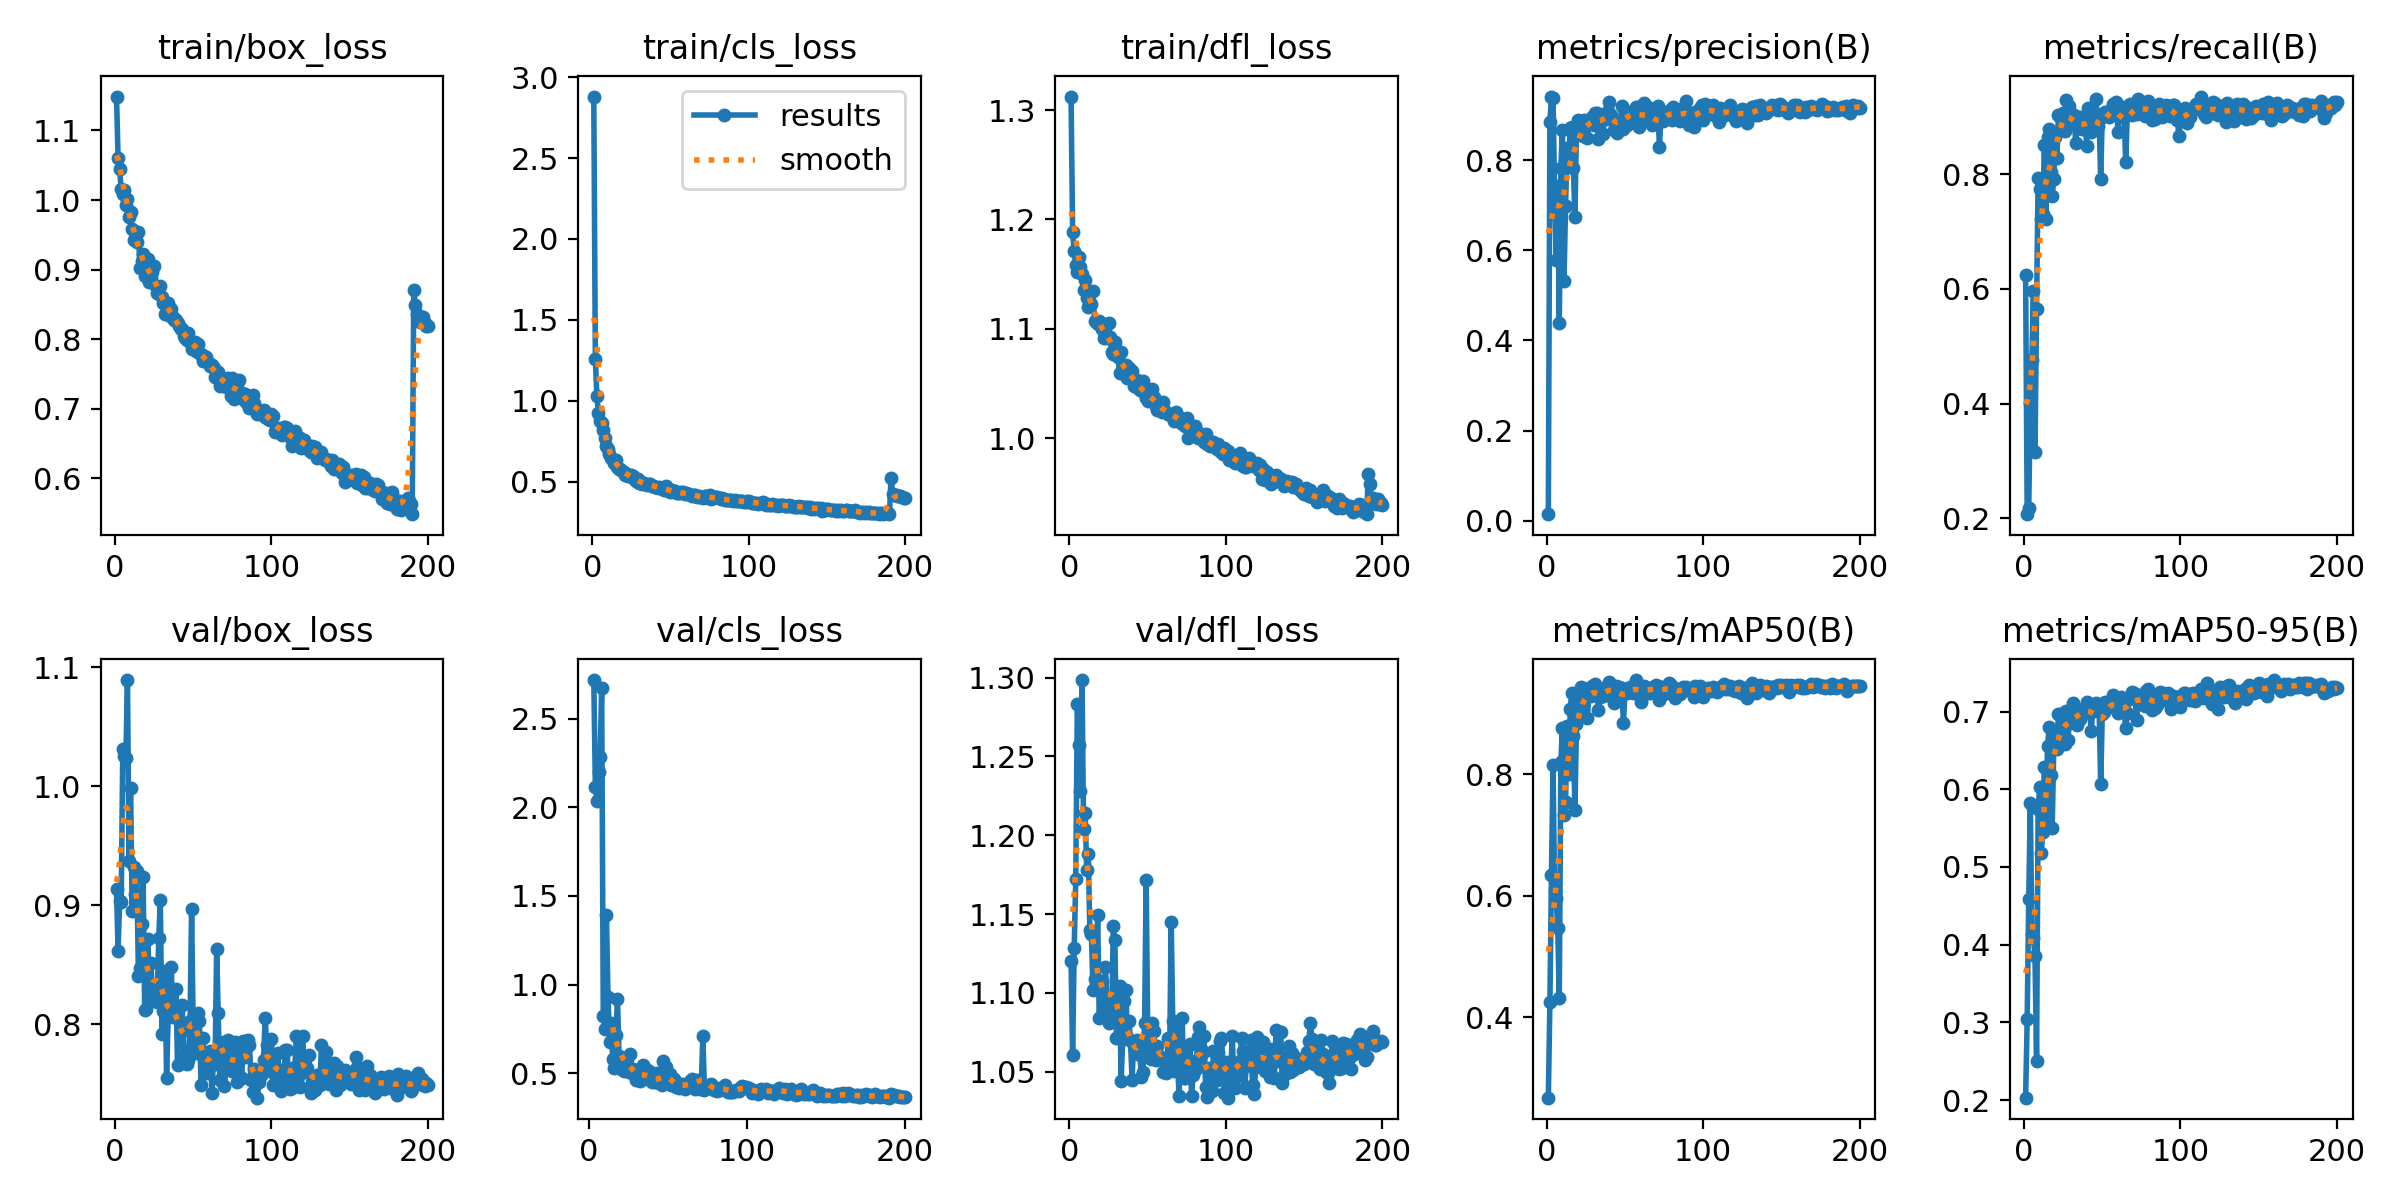

The data file committed next to this chart (first rows):
epoch, train/box_loss, train/cls_loss, train/dfl_loss, metrics/precision(B), metrics/recall(B), metrics/mAP50(B), metrics/mAP50-95(B), val/box_loss, val/cls_loss, val/dfl_loss, lr/pg0, lr/pg1, lr/pg2
1, 1.149, 2.88, 1.312, 0.01493, 0.6244, 0.2676, 0.2032, 0.9133, inf, 1.12, 0.0002286, 0.0002286, 0.0002286
2, 1.061, 1.255, 1.189, 0.8845, 0.2074, 0.4255, 0.3041, 0.862, inf, 1.06, 0.0004692, 0.0004692, 0.0004692
3, 1.044, 1.028, 1.171, 0.9408, 0.2182, 0.6344, 0.4591, 0.9038, 2.719, 1.128, 0.0007074, 0.0007074, 0.0007074
4, 1.015, 0.9268, 1.158, 0.9386, 0.401, 0.8152, 0.5817, 0.9024, 2.117, 1.172, 0.0009432, 0.0009432, 0.0009432
5, 1.009, 0.8773, 1.152, 0.7281, 0.4761, 0.6078, 0.414, 1.031, 2.038, 1.283, 0.001177, 0.001177, 0.001177
6, 1.015, 0.8638, 1.165, 0.5791, 0.5957, 0.5966, 0.4091, 1.025, 2.199, 1.258, 0.001394, 0.001394, 0.001394
7, 0.9929, 0.8203, 1.157, 0.7423, 0.3159, 0.5473, 0.3852, 1.024, 2.287, 1.228, 0.001387, 0.001387, 0.001387
8, 1.001, 0.7712, 1.15, 0.4399, 0.5657, 0.4313, 0.2507, 1.089, 2.674, 1.298, 0.00138, 0.00138, 0.00138
9, 0.975, 0.7197, 1.135, 0.7816, 0.7942, 0.8194, 0.575, 0.9368, 0.8214, 1.204, 0.001372, 0.001372, 0.001372
10, 0.9821, 0.7034, 1.145, 0.8661, 0.774, 0.8766, 0.6028, 0.9987, 0.7479, 1.214, 0.001365, 0.001365, 0.001365
11, 0.9577, 0.67, 1.128, 0.5315, 0.7216, 0.7325, 0.5178, 0.8954, 1.39, 1.178, 0.001358, 0.001358, 0.001358
12, 0.9421, 0.6477, 1.119, 0.6973, 0.7302, 0.7532, 0.5452, 0.9317, 0.928, 1.188, 0.001351, 0.001351, 0.001351
13, 0.9546, 0.6312, 1.135, 0.8266, 0.85, 0.8787, 0.629, 0.9093, 0.6764, 1.14, 0.001344, 0.001344, 0.001344
14, 0.9395, 0.6136, 1.122, 0.8021, 0.7226, 0.7998, 0.5532, 0.9289, 0.7839, 1.137, 0.001337, 0.001337, 0.001337
15, 0.9538, 0.6333, 1.135, 0.871, 0.8644, 0.907, 0.6552, 0.8405, 0.5806, 1.102, 0.00133, 0.00133, 0.00133
16, 0.9025, 0.5897, 1.107, 0.8737, 0.8788, 0.9333, 0.6797, 0.847, 0.5284, 1.109, 0.001323, 0.001323, 0.001323
17, 0.9121, 0.5809, 1.106, 0.782, 0.8045, 0.8622, 0.6184, 0.8842, 0.7136, 1.105, 0.001316, 0.001316, 0.001316
18, 0.9229, 0.5803, 1.105, 0.6749, 0.7612, 0.741, 0.55, 0.9235, 0.9177, 1.149, 0.001309, 0.001309, 0.001309
19, 0.8907, 0.5659, 1.107, 0.8749, 0.792, 0.8828, 0.6553, 0.812, 0.597, 1.084, 0.001302, 0.001302, 0.001302
20, 0.906, 0.5586, 1.106, 0.8882, 0.8655, 0.9294, 0.6667, 0.8131, 0.526, 1.1, 0.001295, 0.001295, 0.001295
21, 0.915, 0.5434, 1.099, 0.8635, 0.8286, 0.9036, 0.6522, 0.8714, 0.5522, 1.108, 0.001288, 0.001288, 0.001288
22, 0.8827, 0.5414, 1.091, 0.8807, 0.9034, 0.9431, 0.6968, 0.8317, 0.5107, 1.09, 0.00128, 0.00128, 0.00128
23, 0.8887, 0.5361, 1.093, 0.8522, 0.8999, 0.9215, 0.6669, 0.8519, 0.5708, 1.116, 0.001273, 0.001273, 0.001273
24, 0.896, 0.5396, 1.092, 0.8877, 0.9046, 0.9309, 0.6836, 0.8229, 0.5777, 1.091, 0.001266, 0.001266, 0.001266
25, 0.9047, 0.5384, 1.105, 0.8833, 0.9066, 0.9391, 0.6981, 0.8253, 0.5041, 1.081, 0.001259, 0.001259, 0.001259
26, 0.8764, 0.5345, 1.092, 0.8479, 0.8756, 0.8916, 0.6579, 0.8212, 0.6109, 1.092, 0.001252, 0.001252, 0.001252
27, 0.8669, 0.5193, 1.079, 0.8827, 0.9291, 0.9415, 0.7003, 0.8187, 0.5013, 1.086, 0.001245, 0.001245, 0.001245
28, 0.8651, 0.5071, 1.077, 0.8898, 0.8881, 0.9288, 0.6638, 0.8728, 0.5218, 1.142, 0.001238, 0.001238, 0.001238
29, 0.8766, 0.5152, 1.088, 0.8966, 0.9192, 0.9447, 0.6853, 0.9042, 0.5128, 1.133, 0.001231, 0.001231, 0.001231
30, 0.8603, 0.4933, 1.077, 0.878, 0.8915, 0.9416, 0.6975, 0.7923, 0.4628, 1.072, 0.001224, 0.001224, 0.001224
31, 0.8515, 0.4937, 1.075, 0.9036, 0.9025, 0.9485, 0.7111, 0.811, 0.4661, 1.072, 0.001217, 0.001217, 0.001217
32, 0.8364, 0.4866, 1.06, 0.9034, 0.903, 0.9401, 0.6877, 0.8445, 0.4572, 1.105, 0.00121, 0.00121, 0.00121
33, 0.8522, 0.4947, 1.079, 0.8471, 0.8547, 0.9055, 0.6878, 0.755, 0.4747, 1.044, 0.001203, 0.001203, 0.001203
34, 0.8524, 0.4847, 1.067, 0.8916, 0.8894, 0.9264, 0.6823, 0.8058, 0.5454, 1.071, 0.001196, 0.001196, 0.001196
35, 0.8327, 0.4808, 1.059, 0.9003, 0.8804, 0.9323, 0.7017, 0.821, 0.4831, 1.095, 0.001189, 0.001189, 0.001189
36, 0.8431, 0.4886, 1.067, 0.8588, 0.8997, 0.9281, 0.6909, 0.8478, 0.5238, 1.102, 0.001181, 0.001181, 0.001181
37, 0.8325, 0.4847, 1.055, 0.903, 0.8779, 0.9348, 0.7033, 0.8063, 0.4641, 1.072, 0.001174, 0.001174, 0.001174
38, 0.8277, 0.4757, 1.064, 0.8916, 0.8935, 0.9314, 0.7014, 0.8103, 0.5094, 1.082, 0.001167, 0.001167, 0.001167
39, 0.8274, 0.4716, 1.058, 0.9089, 0.8989, 0.946, 0.7034, 0.8294, 0.4655, 1.07, 0.00116, 0.00116, 0.00116
40, 0.8231, 0.4659, 1.061, 0.9292, 0.8496, 0.9517, 0.7117, 0.7663, 0.4515, 1.045, 0.001153, 0.001153, 0.001153
41, 0.8185, 0.4674, 1.048, 0.8991, 0.9157, 0.9472, 0.7037, 0.8157, 0.4537, 1.069, 0.001146, 0.001146, 0.001146
42, 0.8145, 0.4624, 1.052, 0.8921, 0.8876, 0.9274, 0.6979, 0.7936, 0.4474, 1.063, 0.001139, 0.001139, 0.001139
43, 0.8146, 0.465, 1.053, 0.866, 0.874, 0.9171, 0.6748, 0.8166, 0.4985, 1.07, 0.001132, 0.001132, 0.001132
44, 0.8044, 0.4611, 1.046, 0.8815, 0.9048, 0.9452, 0.7071, 0.7735, 0.4417, 1.063, 0.001125, 0.001125, 0.001125
45, 0.8017, 0.4569, 1.044, 0.8605, 0.9065, 0.9422, 0.7049, 0.7698, 0.4554, 1.061, 0.001118, 0.001118, 0.001118
46, 0.7983, 0.4482, 1.044, 0.8762, 0.9309, 0.9425, 0.7111, 0.7664, 0.4315, 1.046, 0.001111, 0.001111, 0.001111
47, 0.8095, 0.4712, 1.052, 0.8766, 0.8846, 0.9359, 0.7072, 0.7701, 0.5678, 1.05, 0.001104, 0.001104, 0.001104
48, 0.796, 0.4535, 1.041, 0.9206, 0.8941, 0.9417, 0.7005, 0.8027, 0.4529, 1.081, 0.001097, 0.001097, 0.001097
49, 0.786, 0.4417, 1.037, 0.869, 0.7923, 0.8837, 0.6069, 0.8965, 0.5373, 1.172, 0.001089, 0.001089, 0.001089
50, 0.7948, 0.4382, 1.034, 0.9076, 0.9046, 0.9348, 0.6972, 0.7974, 0.4602, 1.075, 0.001082, 0.001082, 0.001082
51, 0.7954, 0.4469, 1.042, 0.8774, 0.9062, 0.9334, 0.6994, 0.7763, 0.4936, 1.062, 0.001075, 0.001075, 0.001075
52, 0.783, 0.4345, 1.037, 0.8976, 0.9078, 0.9407, 0.7123, 0.7836, 0.4344, 1.058, 0.001068, 0.001068, 0.001068
53, 0.7924, 0.444, 1.045, 0.9061, 0.9034, 0.9432, 0.7056, 0.8099, 0.4324, 1.081, 0.001061, 0.001061, 0.001061
54, 0.78, 0.4316, 1.037, 0.9076, 0.8994, 0.935, 0.706, 0.8024, 0.4666, 1.076, 0.001054, 0.001054, 0.001054
55, 0.7793, 0.4316, 1.03, 0.8913, 0.9082, 0.9326, 0.7118, 0.7495, 0.4213, 1.058, 0.001047, 0.001047, 0.001047
56, 0.7688, 0.4331, 1.026, 0.9053, 0.9153, 0.9395, 0.7069, 0.7889, 0.4413, 1.066, 0.00104, 0.00104, 0.00104
57, 0.7755, 0.4341, 1.028, 0.9177, 0.9226, 0.9546, 0.7207, 0.7707, 0.4184, 1.06, 0.001033, 0.001033, 0.001033
58, 0.775, 0.4337, 1.027, 0.9179, 0.9106, 0.9421, 0.7067, 0.7617, 0.4202, 1.059, 0.001026, 0.001026, 0.001026
59, 0.7666, 0.4259, 1.024, 0.8728, 0.926, 0.9415, 0.7121, 0.7591, 0.4381, 1.059, 0.001019, 0.001019, 0.001019
60, 0.7652, 0.431, 1.033, 0.8877, 0.8728, 0.9179, 0.6977, 0.7678, 0.4358, 1.05, 0.001012, 0.001012, 0.001012
... 140 more rows
